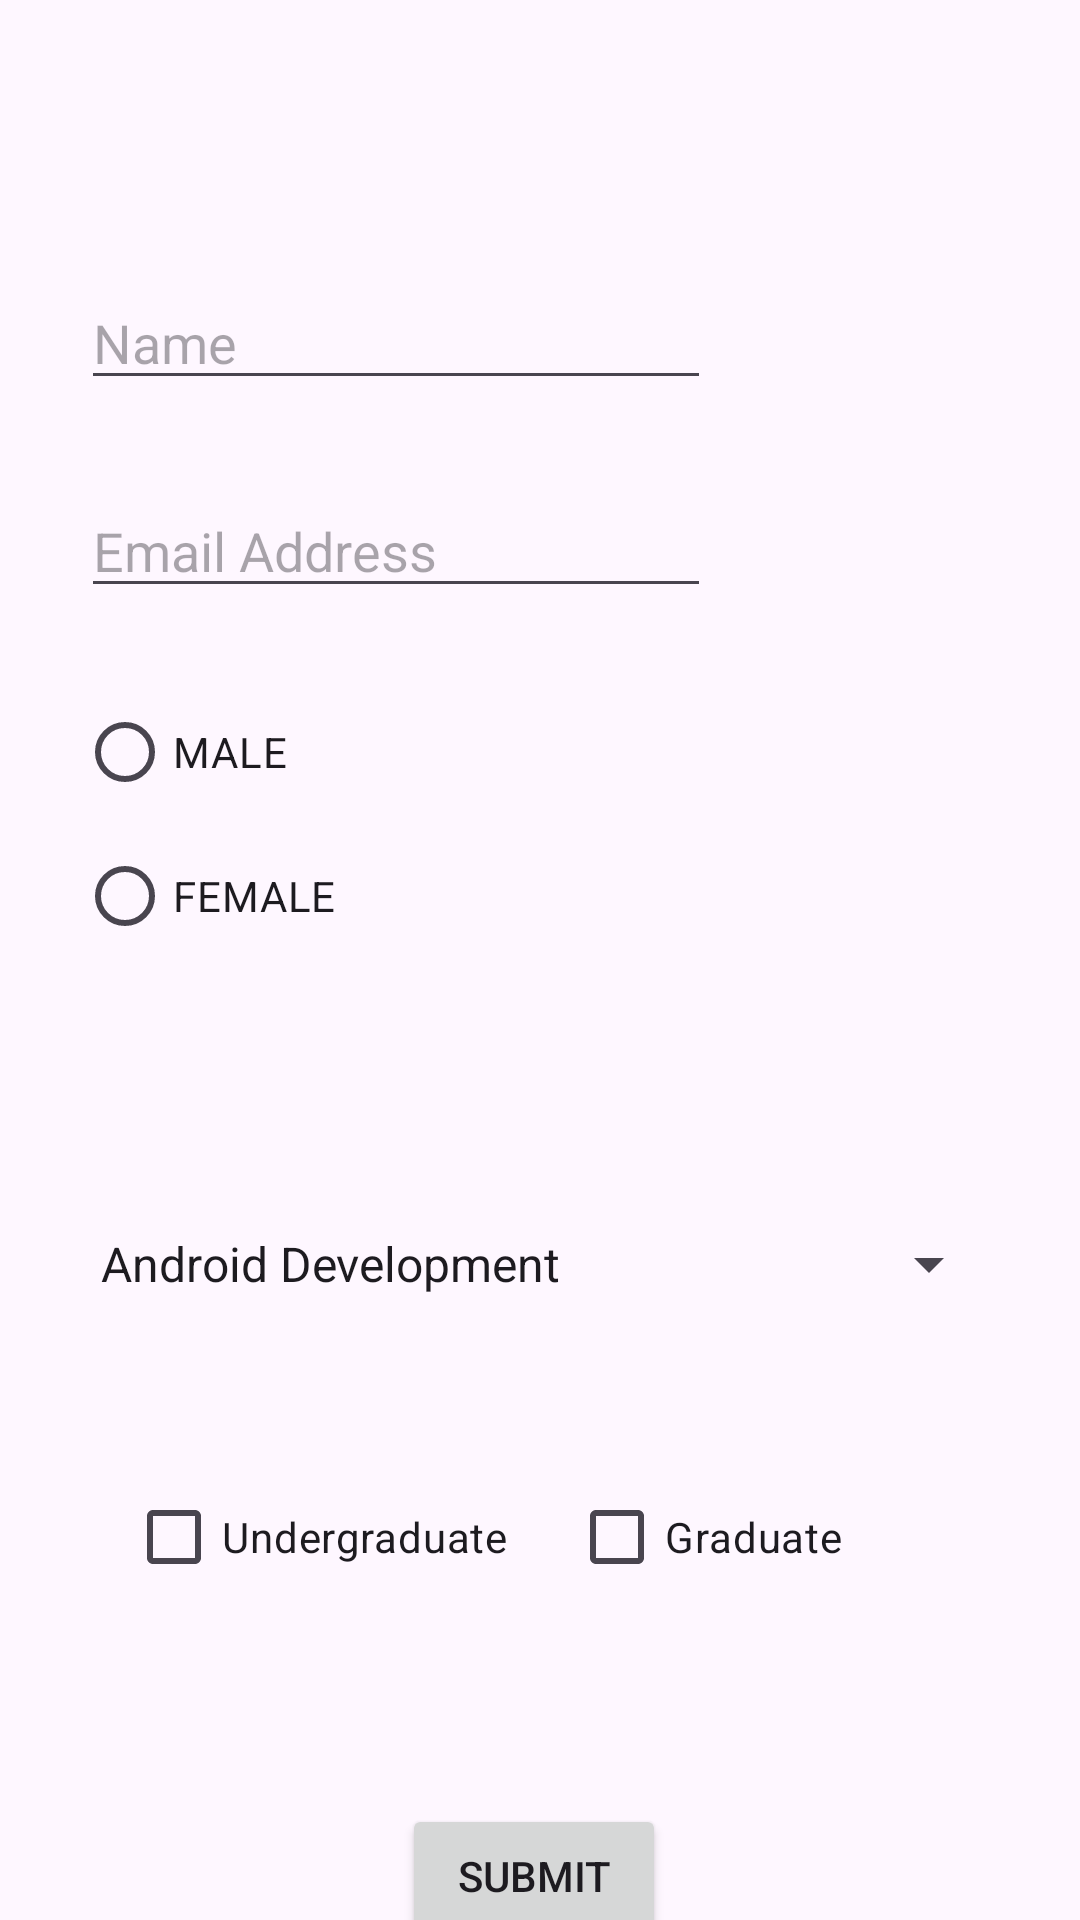

The Android layout XML behind this screen, and the referenced resources:
<!-- AndroidManifest.xml: application theme Theme.EXP_4 -->
<!-- res/layout/activity_main.xml -->
<?xml version="1.0" encoding="utf-8"?>
<androidx.constraintlayout.widget.ConstraintLayout xmlns:android="http://schemas.android.com/apk/res/android"
    xmlns:app="http://schemas.android.com/apk/res-auto"
    xmlns:tools="http://schemas.android.com/tools"
    android:id="@+id/main"
    android:layout_width="match_parent"
    android:layout_height="match_parent"
    tools:context=".MainActivity">

    <Button
        android:id="@+id/button"
        android:layout_width="wrap_content"
        android:layout_height="wrap_content"
        android:layout_marginTop="468dp"
        android:onClick="displayValue"
        android:text="Submit"
        app:layout_constraintEnd_toEndOf="parent"
        app:layout_constraintHorizontal_bias="0.493"
        app:layout_constraintStart_toStartOf="parent"
        app:layout_constraintTop_toBottomOf="@+id/editTextText" />

    <EditText
        android:id="@+id/editTextText"
        android:layout_width="wrap_content"
        android:layout_height="wrap_content"
        android:layout_marginTop="92dp"
        android:ems="10"
        android:hint="Name"
        android:inputType="text"
        android:text=""
        app:layout_constraintEnd_toEndOf="parent"
        app:layout_constraintStart_toStartOf="parent"
        app:layout_constraintHorizontal_bias="0.180"
        app:layout_constraintTop_toTopOf="parent" />

    <EditText
        android:id="@+id/editTextTextEmailAddress"
        android:layout_width="wrap_content"
        android:layout_height="wrap_content"
        android:layout_marginTop="28dp"
        android:ems="10"
        android:hint="Email Address"
        android:inputType="textEmailAddress"
        app:layout_constraintEnd_toEndOf="parent"
        app:layout_constraintHorizontal_bias="0.180"
        app:layout_constraintStart_toStartOf="parent"
        app:layout_constraintTop_toBottomOf="@+id/editTextText" />

    <RadioGroup
        android:id="@+id/radio1"
        android:layout_width="218dp"
        android:layout_height="120dp"
        android:layout_marginTop="24dp"
        app:layout_constraintEnd_toEndOf="parent"
        app:layout_constraintHorizontal_bias="0.180"
        app:layout_constraintStart_toStartOf="parent"
        app:layout_constraintTop_toBottomOf="@+id/editTextTextEmailAddress">

        <RadioButton
            android:id="@+id/MALE"
            android:layout_width="206dp"
            android:layout_height="wrap_content"
            android:text="MALE" />

        <RadioButton
            android:id="@+id/FEMALE"
            android:layout_width="206dp"
            android:layout_height="wrap_content"
            android:text="FEMALE" />

    </RadioGroup>

    <Spinner
        android:id="@+id/spinner"
        android:layout_width="308dp"
        android:layout_height="38dp"
        android:entries="@array/sub_name"
        app:layout_constraintBottom_toTopOf="@+id/button"
        app:layout_constraintEnd_toEndOf="parent"
        app:layout_constraintHorizontal_bias="0.495"
        app:layout_constraintStart_toStartOf="parent"
        app:layout_constraintTop_toBottomOf="@+id/radio1"
        app:layout_constraintVertical_bias="0.257" />

    <CheckBox
        android:id="@+id/checkbox1"
        android:layout_width="wrap_content"
        android:layout_height="wrap_content"
        android:layout_marginTop="48dp"
        android:text="Undergraduate"
        app:layout_constraintEnd_toEndOf="parent"
        app:layout_constraintHorizontal_bias="0.18"
        app:layout_constraintStart_toStartOf="parent"
        app:layout_constraintTop_toBottomOf="@+id/spinner" />

    <CheckBox
        android:id="@+id/checkbox2"
        android:layout_width="wrap_content"
        android:layout_height="wrap_content"
        android:layout_marginTop="48dp"
        android:text="Graduate"
        app:layout_constraintEnd_toEndOf="parent"
        app:layout_constraintHorizontal_bias="0.706"
        app:layout_constraintStart_toStartOf="parent"
        app:layout_constraintTop_toBottomOf="@+id/spinner" />

</androidx.constraintlayout.widget.ConstraintLayout>
<!-- resources referenced by this layout -->
<resources>
  <string-array name="sub_name">
          <item>Android Development</item>
          <item>Digital Marketing</item>
          <item>Fiber Optic Communication</item>
      </string-array>
  <style name="Theme.EXP_4" parent="Base.Theme.EXP_4" />
  <style name="Base.Theme.EXP_4" parent="Theme.Material3.DayNight.NoActionBar">
          
          
      </style>
</resources>
